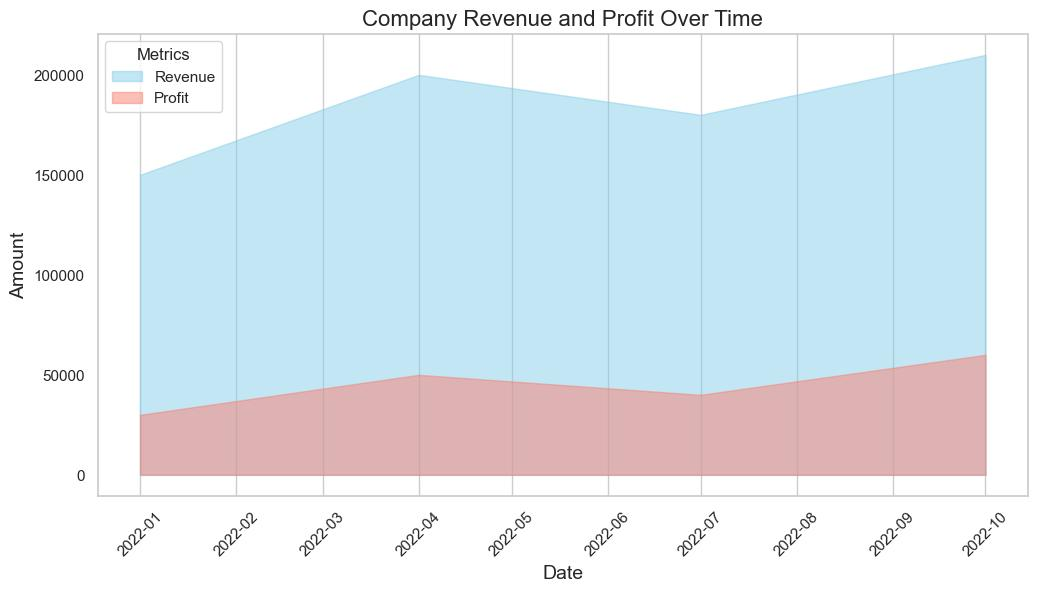

The file beside this chart, header and first rows:
Date, Revenue, Profit
2022-01-01, 150000, 30000
2022-04-01, 200000, 50000
2022-07-01, 180000, 40000
2022-10-01, 210000, 60000
